Photos from the image-classification dataset "betel_dataset" in the GitHub repository BANUKABHANUTEJA/betel-leaf-disease-classification-main. Its 5 classes are: anthracnose, healthy leaf, leaf rot, leaf spot, bacterial leaf.

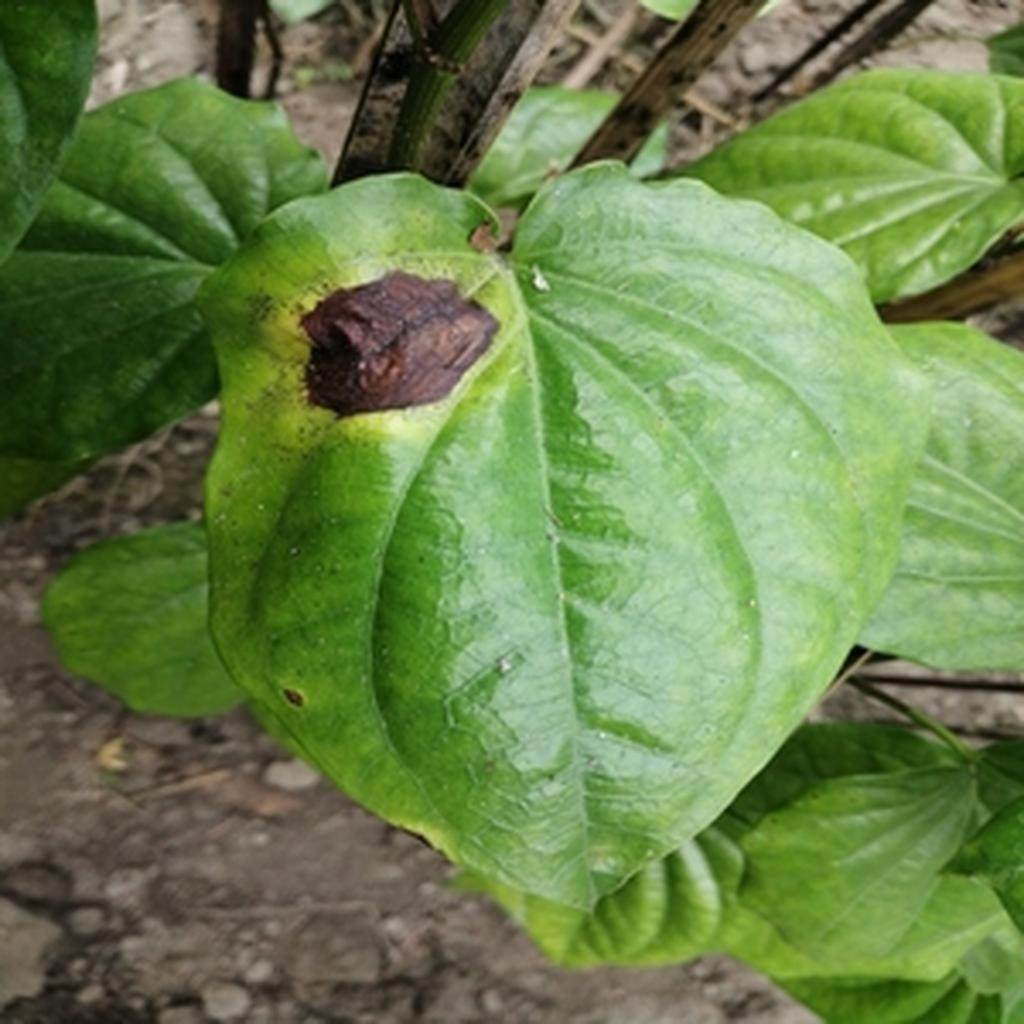
Label: leaf rot

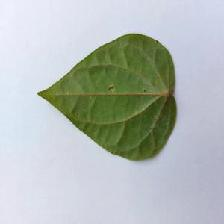
Label: anthracnose

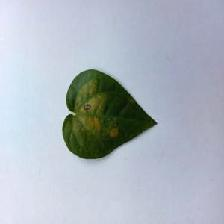
Label: bacterial leaf

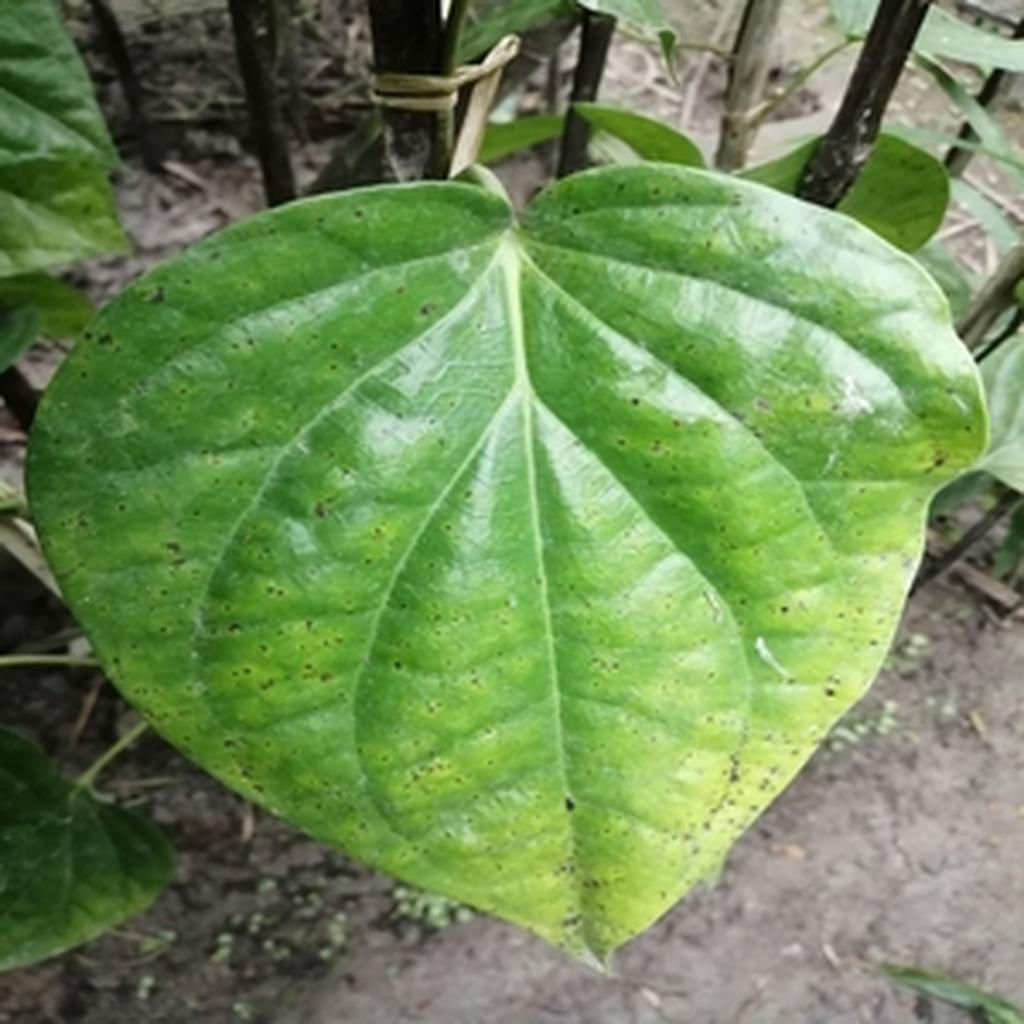
Label: leaf spot

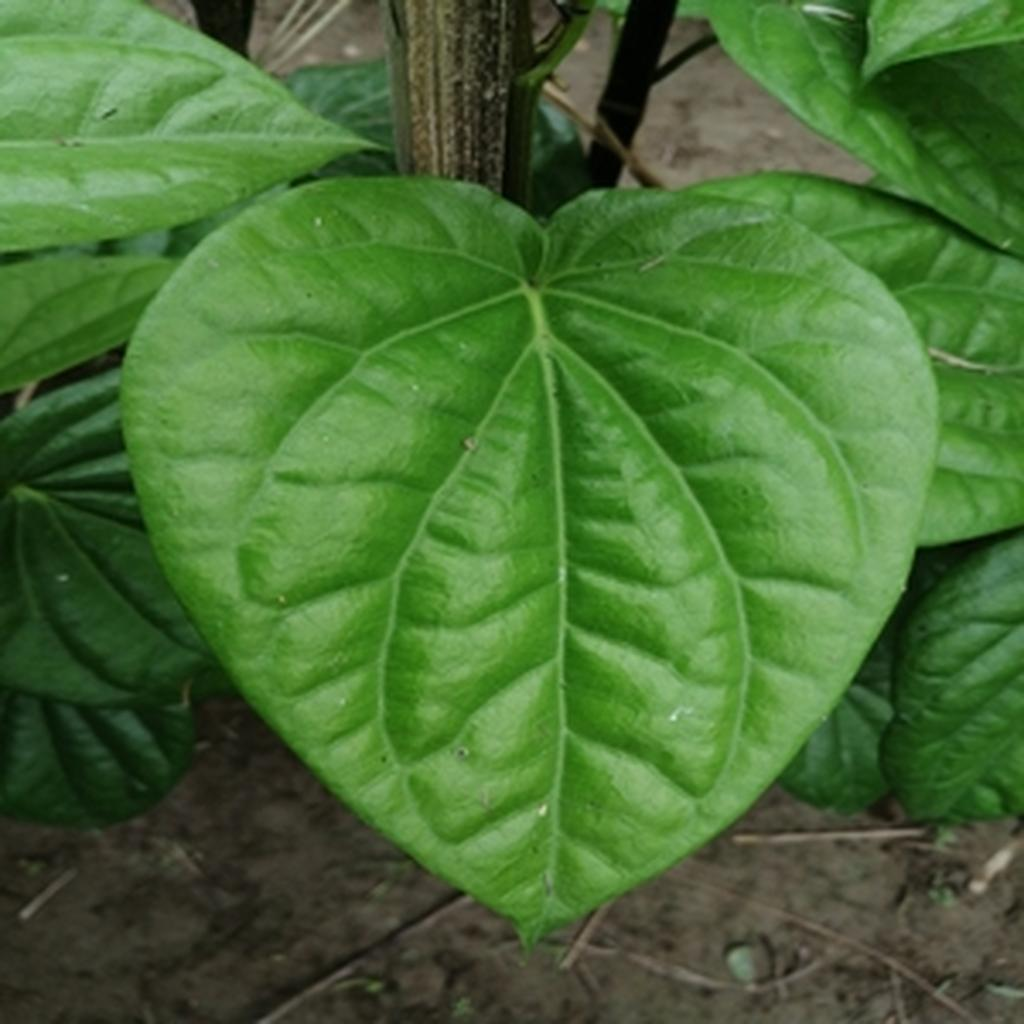
Label: healthy leaf

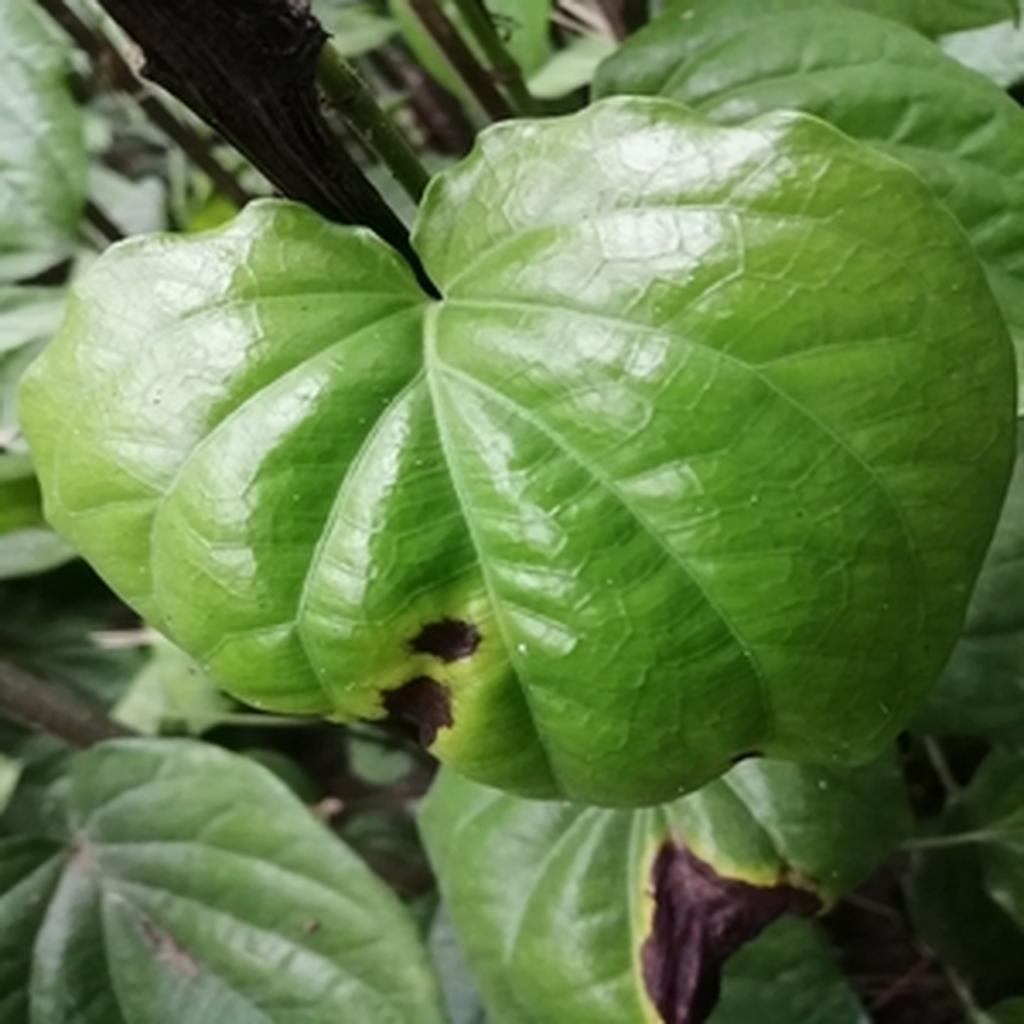
Label: leaf rot
